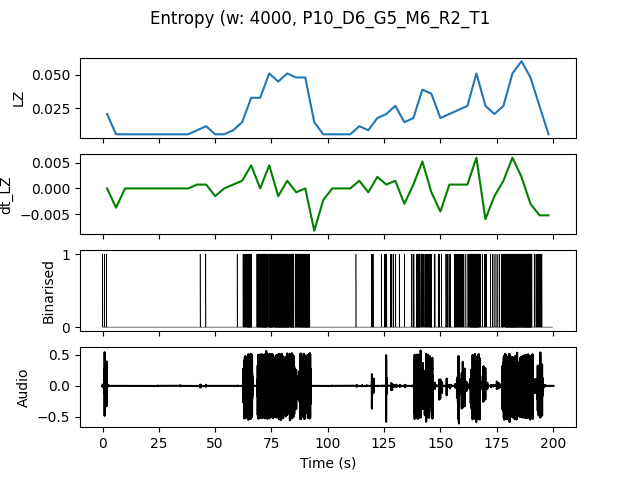

Source data for this figure (header and first rows):
, t0, LZ, dt_LZ, IOI
0.0, 0.0, 0.02094, 0.0, 1.333
4.0, 4.0, 0.005983, -0.003739, 0.0
8.0, 8.0, 0.005983, 0.0, 0.0
12.0, 12.0, 0.005983, 0.0, 0.0
16.0, 16.0, 0.005983, 0.0, 0.0
20.0, 20.0, 0.005983, 0.0, 0.0
24.0, 24.0, 0.005983, 0.0, 0.0
28.0, 28.0, 0.005983, 0.0, 0.0
32.0, 32.0, 0.005983, 0.0, 0.0
36.0, 36.0, 0.005983, 0.0, 0.0
40.0, 40.0, 0.008974, 0.0007479, 4.0
44.0, 44.0, 0.01197, 0.0007479, 4.0
48.0, 48.0, 0.005983, -0.001496, 0.0
52.0, 52.0, 0.005983, 0.0, 0.0
56.0, 56.0, 0.008974, 0.0007479, 4.0
60.0, 60.0, 0.01496, 0.001496, 0.8
64.0, 64.0, 0.03291, 0.004487, 0.2667
68.0, 68.0, 0.03291, 0.0, 0.2
72.0, 72.0, 0.05085, 0.004487, 0.1667
76.0, 76.0, 0.04487, -0.001496, 0.1429
80.0, 80.0, 0.05085, 0.001496, 0.1379
84.0, 84.0, 0.04786, -0.0007479, 0.1905
88.0, 88.0, 0.04786, 0.0, 0.1538
92.0, 92.0, 0.01496, -0.008226, 2.0
96.0, 96.0, 0.005983, -0.002244, 0.0
100.0, 100.0, 0.005983, 0.0, 0.0
104.0, 104.0, 0.005983, 0.0, 0.0
108.0, 108.0, 0.005983, 0.0, 0.0
112.0, 112.0, 0.01197, 0.001496, 4.0
116.0, 116.0, 0.008974, -0.0007479, 4.0
120.0, 120.0, 0.01795, 0.002244, 2.0
124.0, 124.0, 0.02094, 0.0007479, 1.0
128.0, 128.0, 0.02692, 0.001496, 0.8
132.0, 132.0, 0.01496, -0.002991, 2.0
136.0, 136.0, 0.01795, 0.0007479, 0.5714
140.0, 140.0, 0.03889, 0.005235, 0.3077
144.0, 144.0, 0.0359, -0.0007479, 0.3333
148.0, 148.0, 0.01795, -0.004487, 1.0
152.0, 152.0, 0.02094, 0.0007479, 0.6667
156.0, 156.0, 0.02393, 0.0007479, 0.3636
160.0, 160.0, 0.02692, 0.0007479, 0.4444
164.0, 164.0, 0.05085, 0.005983, 0.1481
168.0, 168.0, 0.02692, -0.005983, 0.5714
172.0, 172.0, 0.02094, -0.001496, 0.5714
176.0, 176.0, 0.02692, 0.001496, 0.3333
180.0, 180.0, 0.05085, 0.005983, 0.1333
184.0, 184.0, 0.05983, 0.002244, 0.1429
188.0, 188.0, 0.04786, -0.002991, 0.1667
192.0, 192.0, 0.02692, -0.005235, 0.4444
196.0, 196.0, 0.005983, -0.005235, 0.0
